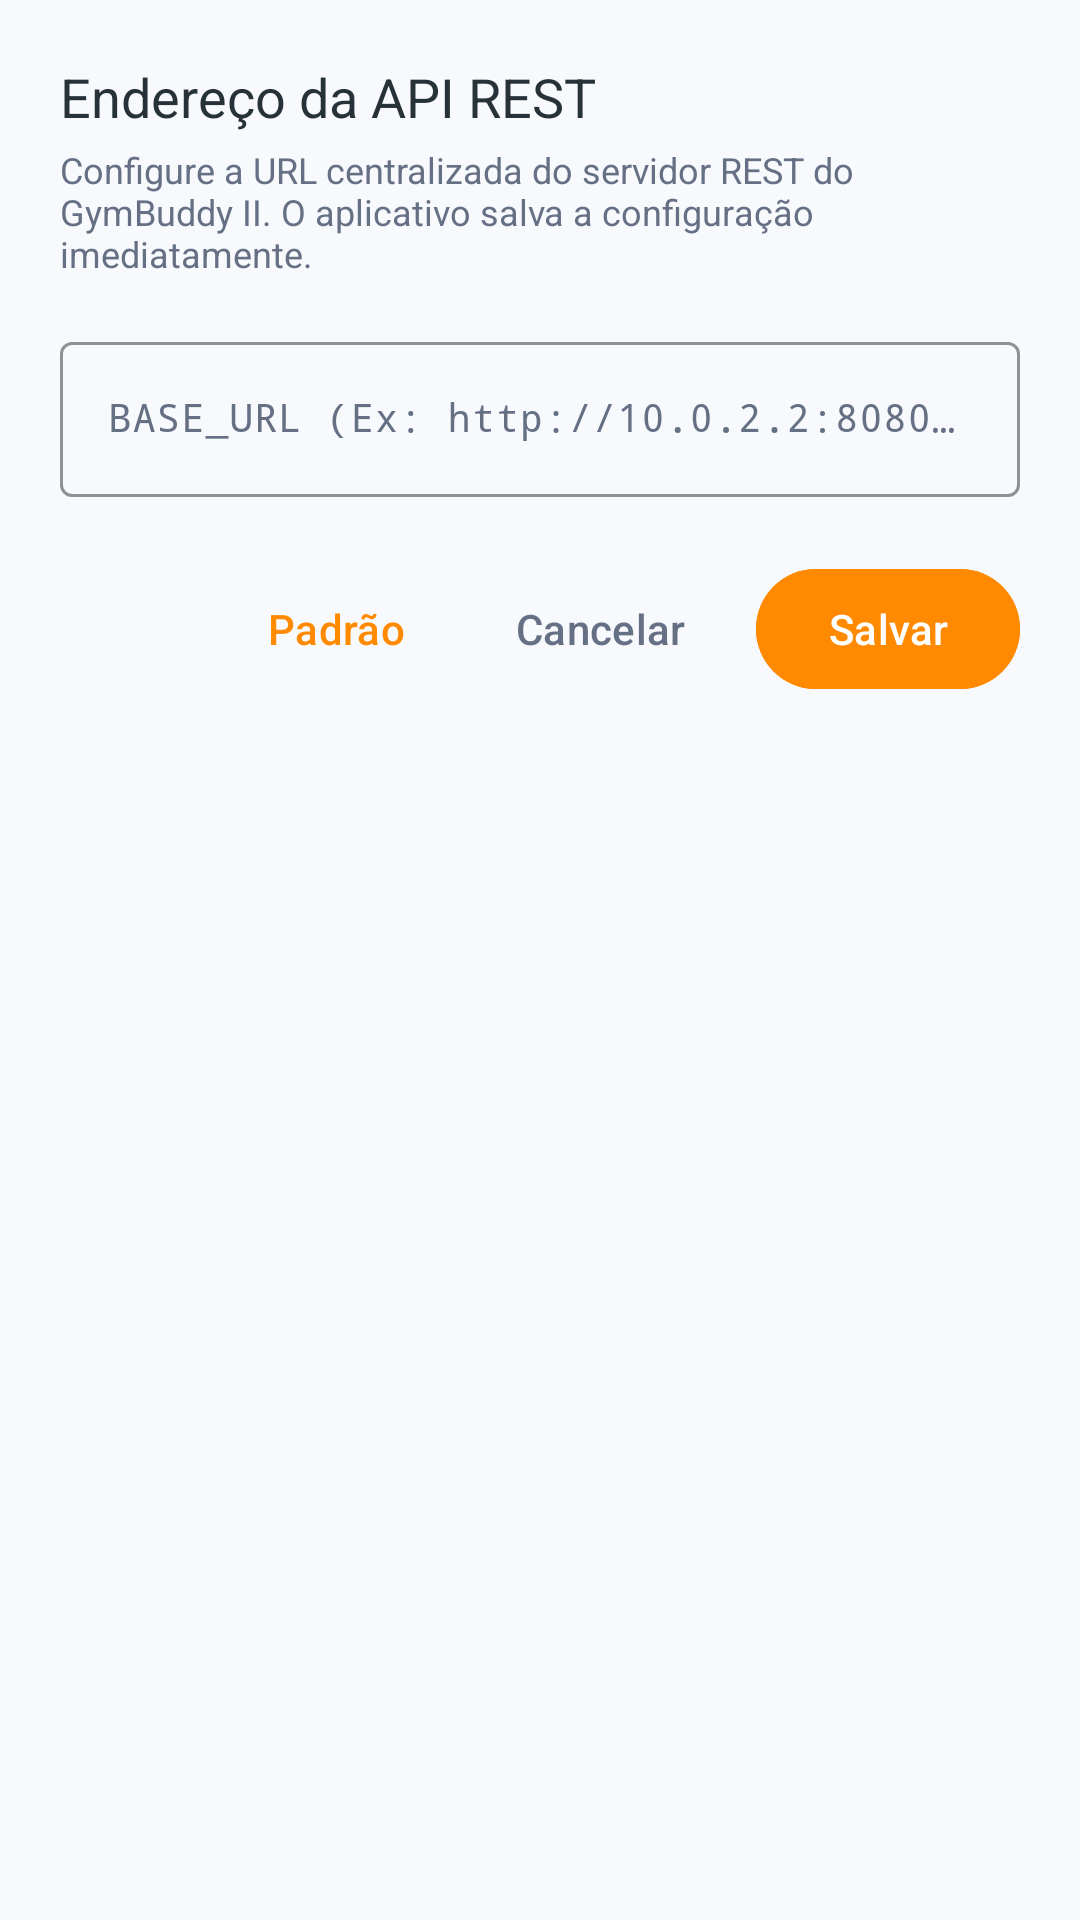

This screen was rendered from an Android layout file. Write that file and the resources it references.
<!-- AndroidManifest.xml: application theme Theme.GymBuddy -->
<!-- res/layout/dialog_api_settings.xml -->
<?xml version="1.0" encoding="utf-8"?>
<LinearLayout xmlns:android="http://schemas.android.com/apk/res/android"
    xmlns:app="http://schemas.android.com/apk/res-auto"
    android:layout_width="match_parent"
    android:layout_height="wrap_content"
    android:orientation="vertical"
    android:padding="20dp">

    <TextView
        android:layout_width="wrap_content"
        android:layout_height="wrap_content"
        android:fontFamily="sans-serif-bold"
        android:text="@string/api_url_title"
        android:textColor="?attr/colorOnSurface"
        android:textSize="18sp" />

    <TextView
        android:layout_width="wrap_content"
        android:layout_height="wrap_content"
        android:layout_marginTop="4dp"
        android:text="Configure a URL centralizada do servidor REST do GymBuddy II. O aplicativo salva a configuração imediatamente."
        android:textColor="?attr/colorOnSurfaceVariant"
        android:textSize="12sp" />

    <com.google.android.material.textfield.TextInputLayout
        android:id="@+id/til_api_url"
        style="@style/Widget.Material3.TextInputLayout.OutlinedBox"
        android:layout_width="match_parent"
        android:layout_height="wrap_content"
        android:layout_marginTop="16dp"
        android:hint="BASE_URL (Ex: http://10.0.2.2:8080/)"
        app:boxStrokeColor="@color/primary_orange">

        <com.google.android.material.textfield.TextInputEditText
            android:id="@+id/et_api_url"
            android:layout_width="match_parent"
            android:layout_height="wrap_content"
            android:fontFamily="monospace"
            android:inputType="textUri"
            android:textSize="13sp" />
    </com.google.android.material.textfield.TextInputLayout>

    <LinearLayout
        android:layout_width="match_parent"
        android:layout_height="wrap_content"
        android:layout_marginTop="20dp"
        android:gravity="end"
        android:orientation="horizontal">

        <com.google.android.material.button.MaterialButton
            android:id="@+id/btn_api_default"
            style="@style/Widget.Material3.Button.TextButton"
            android:layout_width="wrap_content"
            android:layout_height="wrap_content"
            android:text="Padrão"
            android:textColor="@color/primary_orange" />

        <com.google.android.material.button.MaterialButton
            android:id="@+id/btn_api_cancel"
            style="@style/Widget.Material3.Button.TextButton"
            android:layout_width="wrap_content"
            android:layout_height="wrap_content"
            android:text="Cancelar"
            android:textColor="?attr/colorOnSurfaceVariant" />

        <com.google.android.material.button.MaterialButton
            android:id="@+id/btn_api_save"
            android:layout_width="wrap_content"
            android:layout_height="wrap_content"
            android:layout_marginStart="8dp"
            android:backgroundTint="@color/primary_orange"
            android:text="@string/btn_save"
            android:textColor="@color/white" />
    </LinearLayout>

</LinearLayout>
<!-- resources referenced by this layout -->
<resources>
  <color name="primary_orange">#FF8A00</color>
  <color name="white">#FFFFFF</color>
  <string name="api_url_title">Endereço da API REST</string>
  <string name="btn_save">Salvar</string>
  <style name="Theme.GymBuddy" parent="Theme.Material3.DayNight.NoActionBar">
          
          <item name="colorPrimary">@color/primary_orange</item>
          <item name="colorOnPrimary">@color/white</item>
          <item name="colorPrimaryContainer">@color/primary_orange_container</item>
          <item name="colorOnPrimaryContainer">@color/text_primary_light</item>
          
          <item name="colorSecondary">@color/primary_orange_light</item>
          <item name="colorOnSecondary">@color/white</item>
  
          <item name="android:windowBackground">@color/background_light</item>
          <item name="colorSurface">@color/surface_light</item>
          <item name="colorOnSurface">@color/text_primary_light</item>
          <item name="colorSurfaceVariant">@color/surface_variant_light</item>
          <item name="colorOnSurfaceVariant">@color/text_secondary_light</item>
  
          <item name="android:statusBarColor">@color/background_light</item>
          <item name="android:windowLightStatusBar">true</item>
      </style>
  <color name="primary_orange_container">#FFF0E0</color>
  <color name="text_primary_light">#263238</color>
  <color name="primary_orange_light">#FFB347</color>
  <color name="background_light">#F7F9FC</color>
  <color name="surface_light">#FFFFFF</color>
  <color name="surface_variant_light">#EDF2F7</color>
  <color name="text_secondary_light">#667085</color>
</resources>
